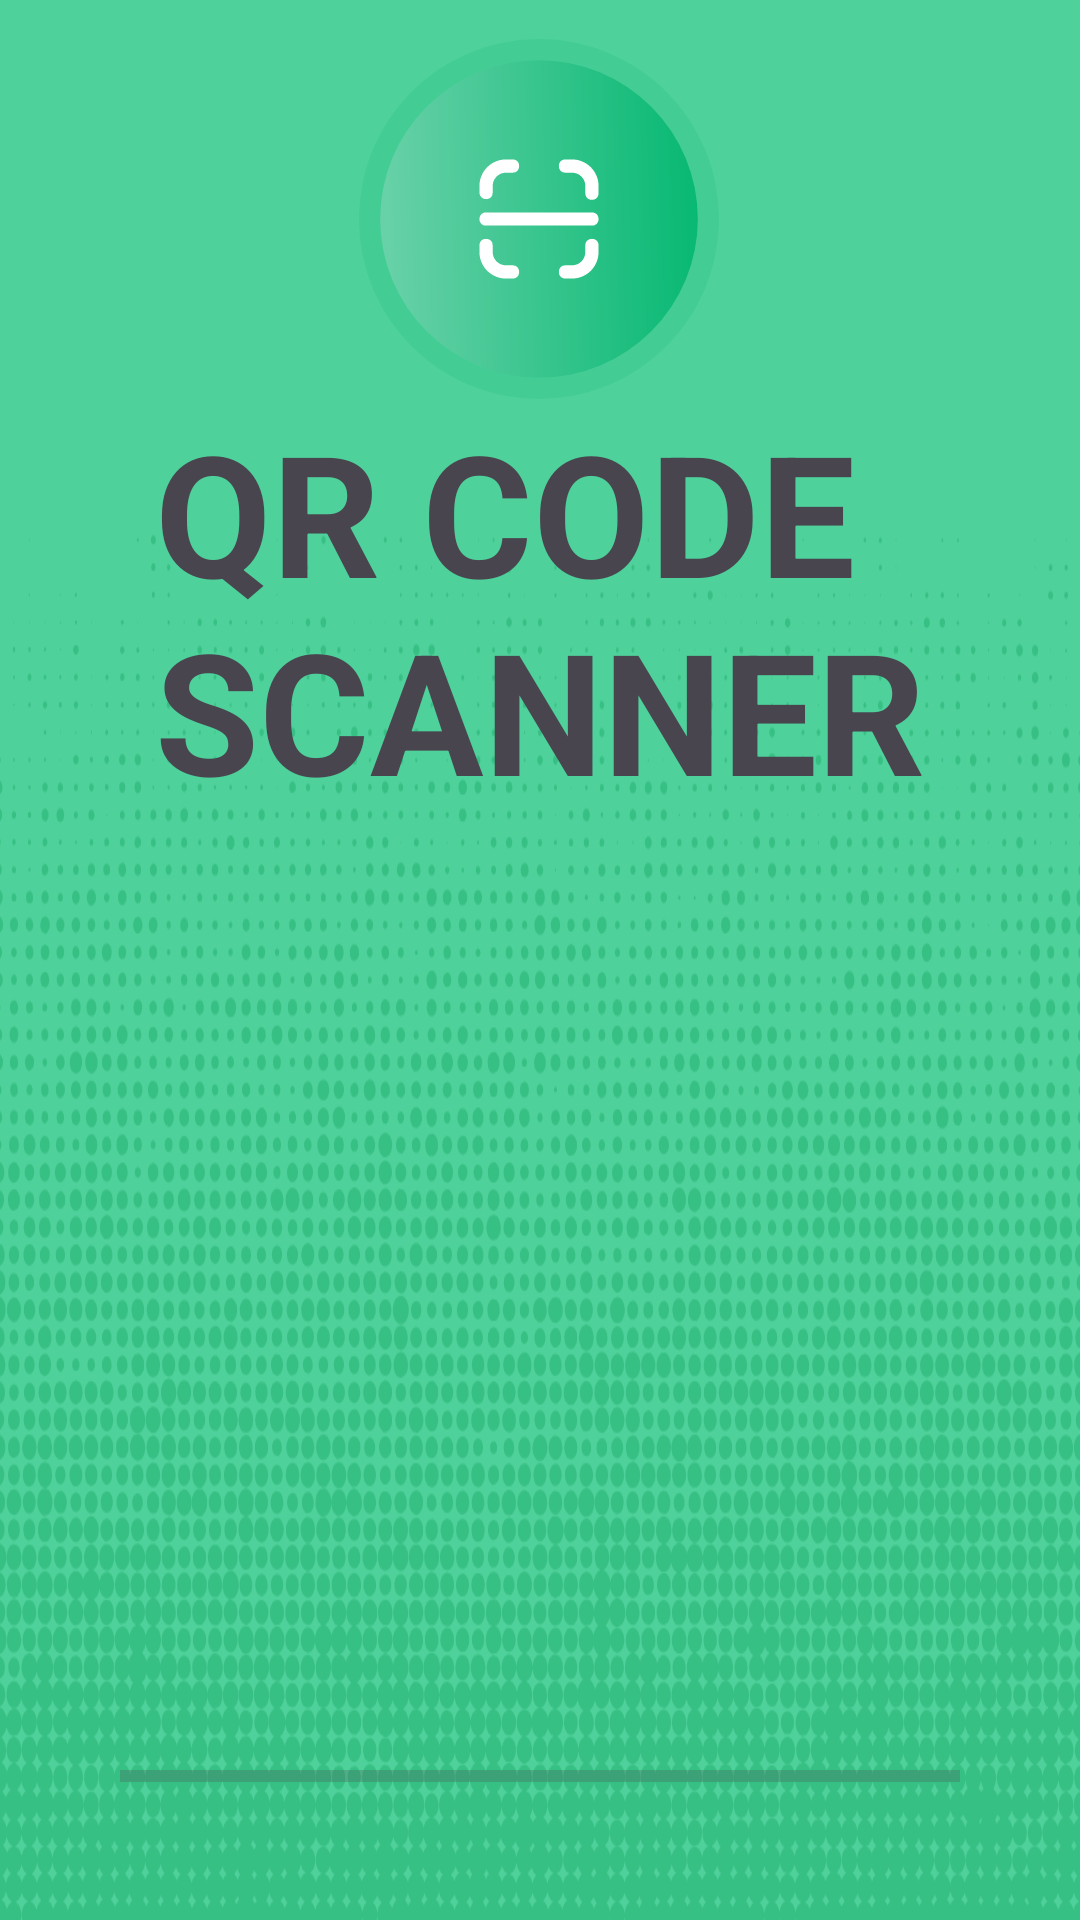

Layout XML and referenced resources for this Android screen:
<!-- AndroidManifest.xml: application theme Theme.QRCodeScanner -->
<!-- res/layout/fragment_splash.xml -->
<?xml version="1.0" encoding="utf-8"?>
<androidx.constraintlayout.widget.ConstraintLayout xmlns:android="http://schemas.android.com/apk/res/android"
    xmlns:app="http://schemas.android.com/apk/res-auto"
    xmlns:tools="http://schemas.android.com/tools"
    android:layout_width="match_parent"
    android:layout_height="match_parent"
    android:background="@drawable/splash_bg">


    <ImageView
        android:id="@+id/imageView2"
        android:layout_width="122dp"
        android:layout_height="120dp"
        android:outlineAmbientShadowColor="@color/black"
        android:src="@drawable/ic_scan_round"
        app:layout_constraintBottom_toTopOf="@+id/progressBar"
        app:layout_constraintEnd_toEndOf="parent"
        app:layout_constraintHorizontal_bias="0.498"
        app:layout_constraintStart_toStartOf="parent"
        app:layout_constraintTop_toTopOf="parent"
        app:layout_constraintVertical_bias="0.028" />

    <TextView
        android:layout_width="257dp"
        android:layout_height="171dp"
        android:autoSizeTextType="uniform"
        android:backgroundTint="@color/black"
        android:backgroundTintMode="add"
        android:elevation="50dp"
        android:shadowColor="@color/black"
        android:text="@string/qr_code_scanner"
        android:textSize="90sp"
        android:textStyle="bold"
        app:layout_constraintBottom_toTopOf="@+id/progressBar"
        app:layout_constraintEnd_toEndOf="parent"
        app:layout_constraintStart_toStartOf="parent"
        app:layout_constraintTop_toBottomOf="@+id/imageView2"
        app:layout_constraintVertical_bias="0.0" />

    <ProgressBar
        android:id="@+id/progressBar"
        style="@android:style/Widget.DeviceDefault.ProgressBar.Horizontal"
        android:layout_width="match_parent"
        android:layout_height="wrap_content"
        android:layout_alignParentBottom="true"
        android:layout_margin="40dp"
        android:progressTint="#FFFFFF"
        app:layout_constraintBottom_toBottomOf="parent"
        app:layout_constraintEnd_toEndOf="parent"
        app:layout_constraintStart_toStartOf="parent" />
</androidx.constraintlayout.widget.ConstraintLayout >
<!-- resources referenced by this layout -->
<resources>
  <color name="black">#FF000000</color>
  <!-- drawable ic_scan_round: vector/xml drawable (drawable, 2270 chars, omitted) -->
  <!-- drawable splash_bg: png bitmap (drawable, 326307 bytes) -->
  <string name="qr_code_scanner">QR CODE SCANNER</string>
  <style name="Theme.QRCodeScanner" parent="Base.Theme.QRCodeScanner" />
  <style name="Base.Theme.QRCodeScanner" parent="Theme.Material3.DayNight.NoActionBar">
          
          
  
          
          <item name="colorPrimary">@color/gray</item>
          <item name="colorPrimaryVariant">@color/gray</item>
          <item name="colorOnPrimary">@color/white</item>
          
          <item name="colorSecondary">@color/green_200</item>
          <item name="colorSecondaryVariant">@color/button_color</item>
          <item name="colorOnSecondary">@color/black</item>
          
          <item name="android:statusBarColor">?attr/colorPrimaryVariant</item>
          
  
      </style>
  <color name="gray">#B1B1B1</color>
  <color name="white">#FFFFFFFF</color>
  <color name="green_200">#0DBA76</color>
  <color name="button_color">#C7CCCC</color>
</resources>
